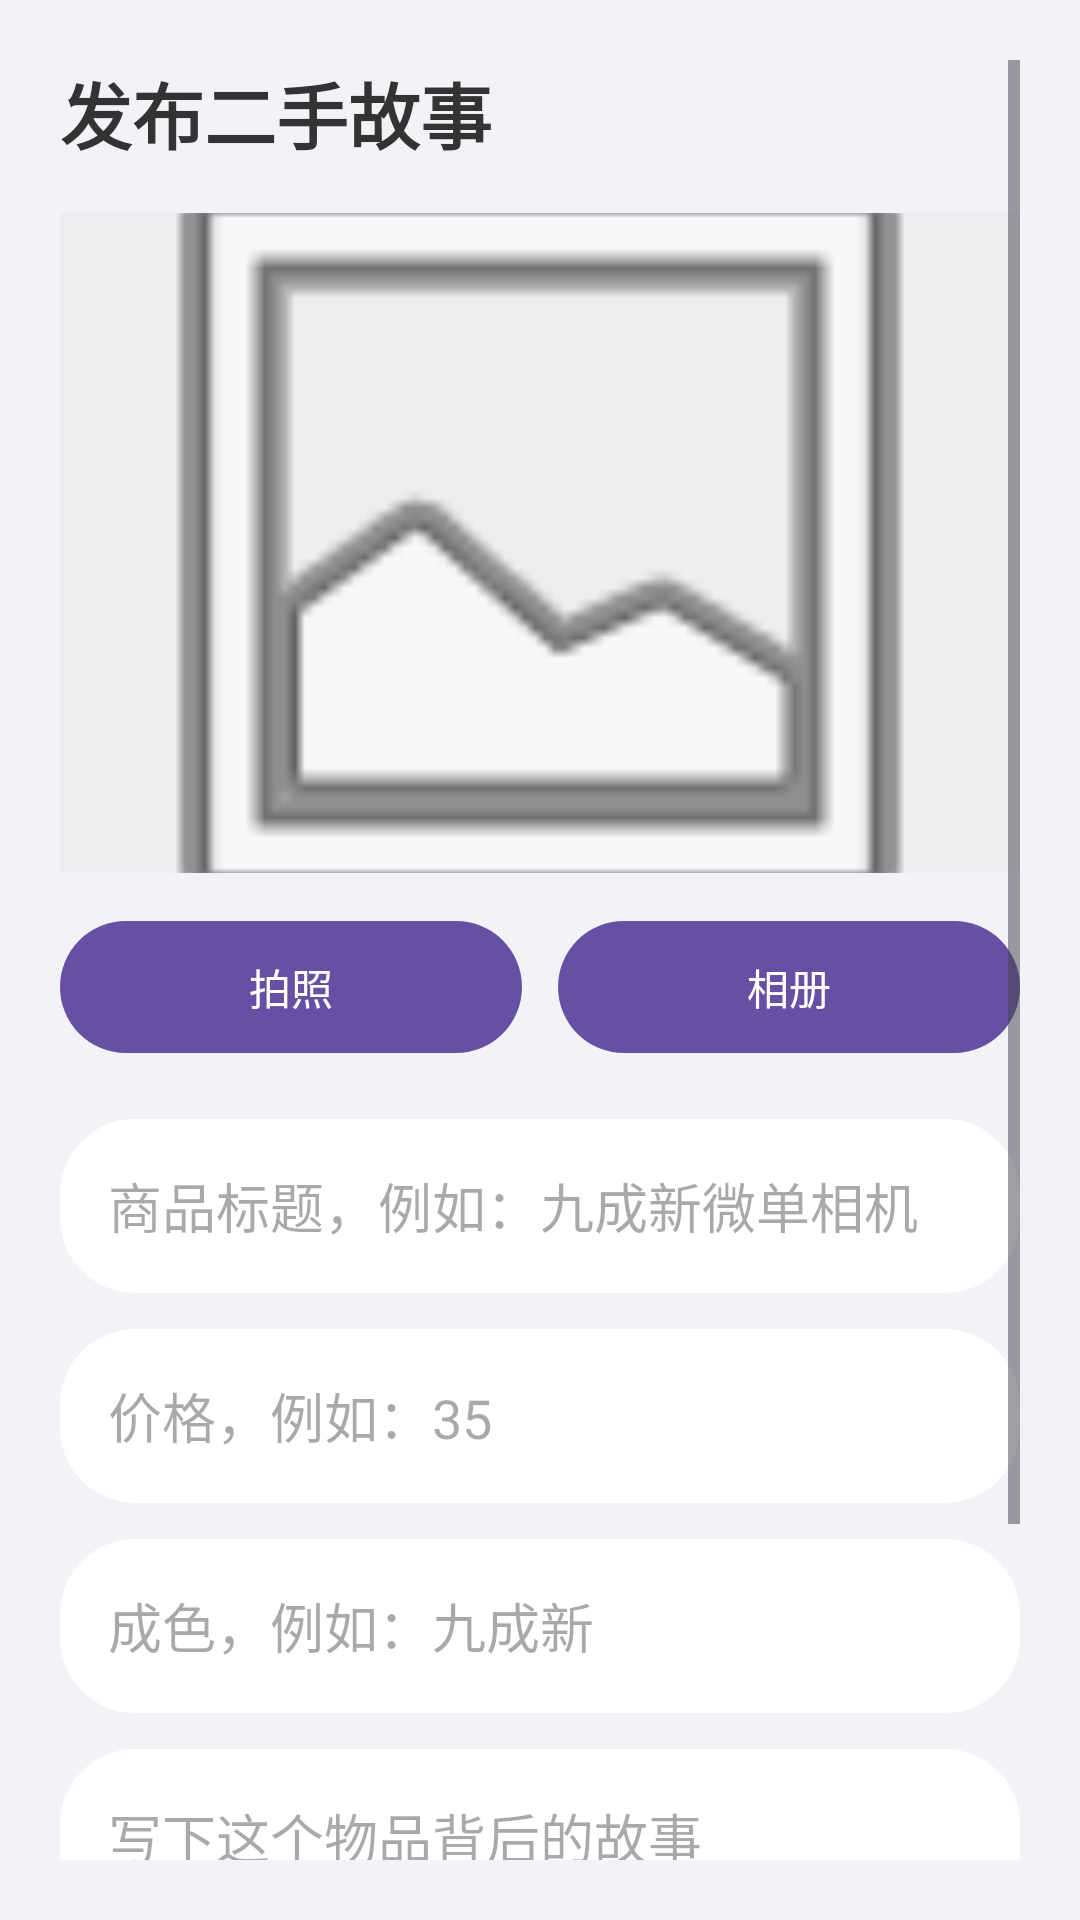

Android layout source for this screen:
<!-- AndroidManifest.xml: application theme Theme.Secondhand -->
<!-- res/layout/activity_post_product.xml -->
<?xml version="1.0" encoding="utf-8"?>
<ScrollView xmlns:android="http://schemas.android.com/apk/res/android"
    xmlns:app="http://schemas.android.com/apk/res-auto"
    android:layout_width="match_parent"
    android:layout_height="match_parent"
    android:background="@color/background"
    android:padding="20dp">

    <LinearLayout
        android:layout_width="match_parent"
        android:layout_height="wrap_content"
        android:orientation="vertical">

        <TextView
            android:layout_width="wrap_content"
            android:layout_height="wrap_content"
            android:text="发布二手故事"
            android:textColor="@color/text_dark"
            android:textSize="24sp"
            android:textStyle="bold"
            android:layout_marginBottom="16dp" />

        <ImageView
            android:id="@+id/ivProduct"
            android:layout_width="match_parent"
            android:layout_height="220dp"
            android:background="#EEEEEE"
            android:scaleType="centerCrop"
            android:src="@android:drawable/ic_menu_gallery" />

        <LinearLayout
            android:layout_width="match_parent"
            android:layout_height="wrap_content"
            android:orientation="horizontal"
            android:layout_marginTop="12dp">

            <com.google.android.material.button.MaterialButton
                android:id="@+id/btnTakePhoto"
                android:layout_width="0dp"
                android:layout_height="52dp"
                android:layout_weight="1"
                android:text="拍照"
                app:cornerRadius="24dp" />

            <Space
                android:layout_width="12dp"
                android:layout_height="1dp" />

            <com.google.android.material.button.MaterialButton
                android:id="@+id/btnPickImage"
                android:layout_width="0dp"
                android:layout_height="52dp"
                android:layout_weight="1"
                android:text="相册"
                app:cornerRadius="24dp" />
        </LinearLayout>

        <EditText
            android:id="@+id/etTitle"
            android:layout_width="match_parent"
            android:layout_height="58dp"
            android:layout_marginTop="18dp"
            android:background="@drawable/bg_input_soft"
            android:hint="商品标题，例如：九成新微单相机"
            android:padding="16dp" />

        <EditText
            android:id="@+id/etPrice"
            android:layout_width="match_parent"
            android:layout_height="58dp"
            android:layout_marginTop="12dp"
            android:background="@drawable/bg_input_soft"
            android:hint="价格，例如：35"
            android:inputType="numberDecimal"
            android:padding="16dp" />

        <EditText
            android:id="@+id/etCondition"
            android:layout_width="match_parent"
            android:layout_height="58dp"
            android:layout_marginTop="12dp"
            android:background="@drawable/bg_input_soft"
            android:hint="成色，例如：九成新"
            android:padding="16dp" />

        <EditText
            android:id="@+id/etStory"
            android:layout_width="match_parent"
            android:layout_height="130dp"
            android:layout_marginTop="12dp"
            android:background="@drawable/bg_input_soft"
            android:gravity="top"
            android:hint="写下这个物品背后的故事"
            android:padding="16dp" />

        <com.google.android.material.button.MaterialButton
            android:id="@+id/btnPublish"
            android:layout_width="match_parent"
            android:layout_height="56dp"
            android:layout_marginTop="18dp"
            android:text="发布"
            app:cornerRadius="28dp" />
    </LinearLayout>
</ScrollView>
<!-- resources referenced by this layout -->
<resources>
  <color name="background">#F2F3F7</color>
  <color name="text_dark">#333333</color>
  <!-- drawable bg_input_soft (drawable) -->
  <shape xmlns:android="http://schemas.android.com/apk/res/android">
      <solid android:color="@color/card"/>
      <corners android:radius="25dp"/>
  </shape>
  <style name="Theme.Secondhand" parent="Base.Theme.Secondhand" />
  <color name="card">#FFFFFF</color>
  <style name="Base.Theme.Secondhand" parent="Theme.Material3.DayNight.NoActionBar">
          
          
      </style>
</resources>
